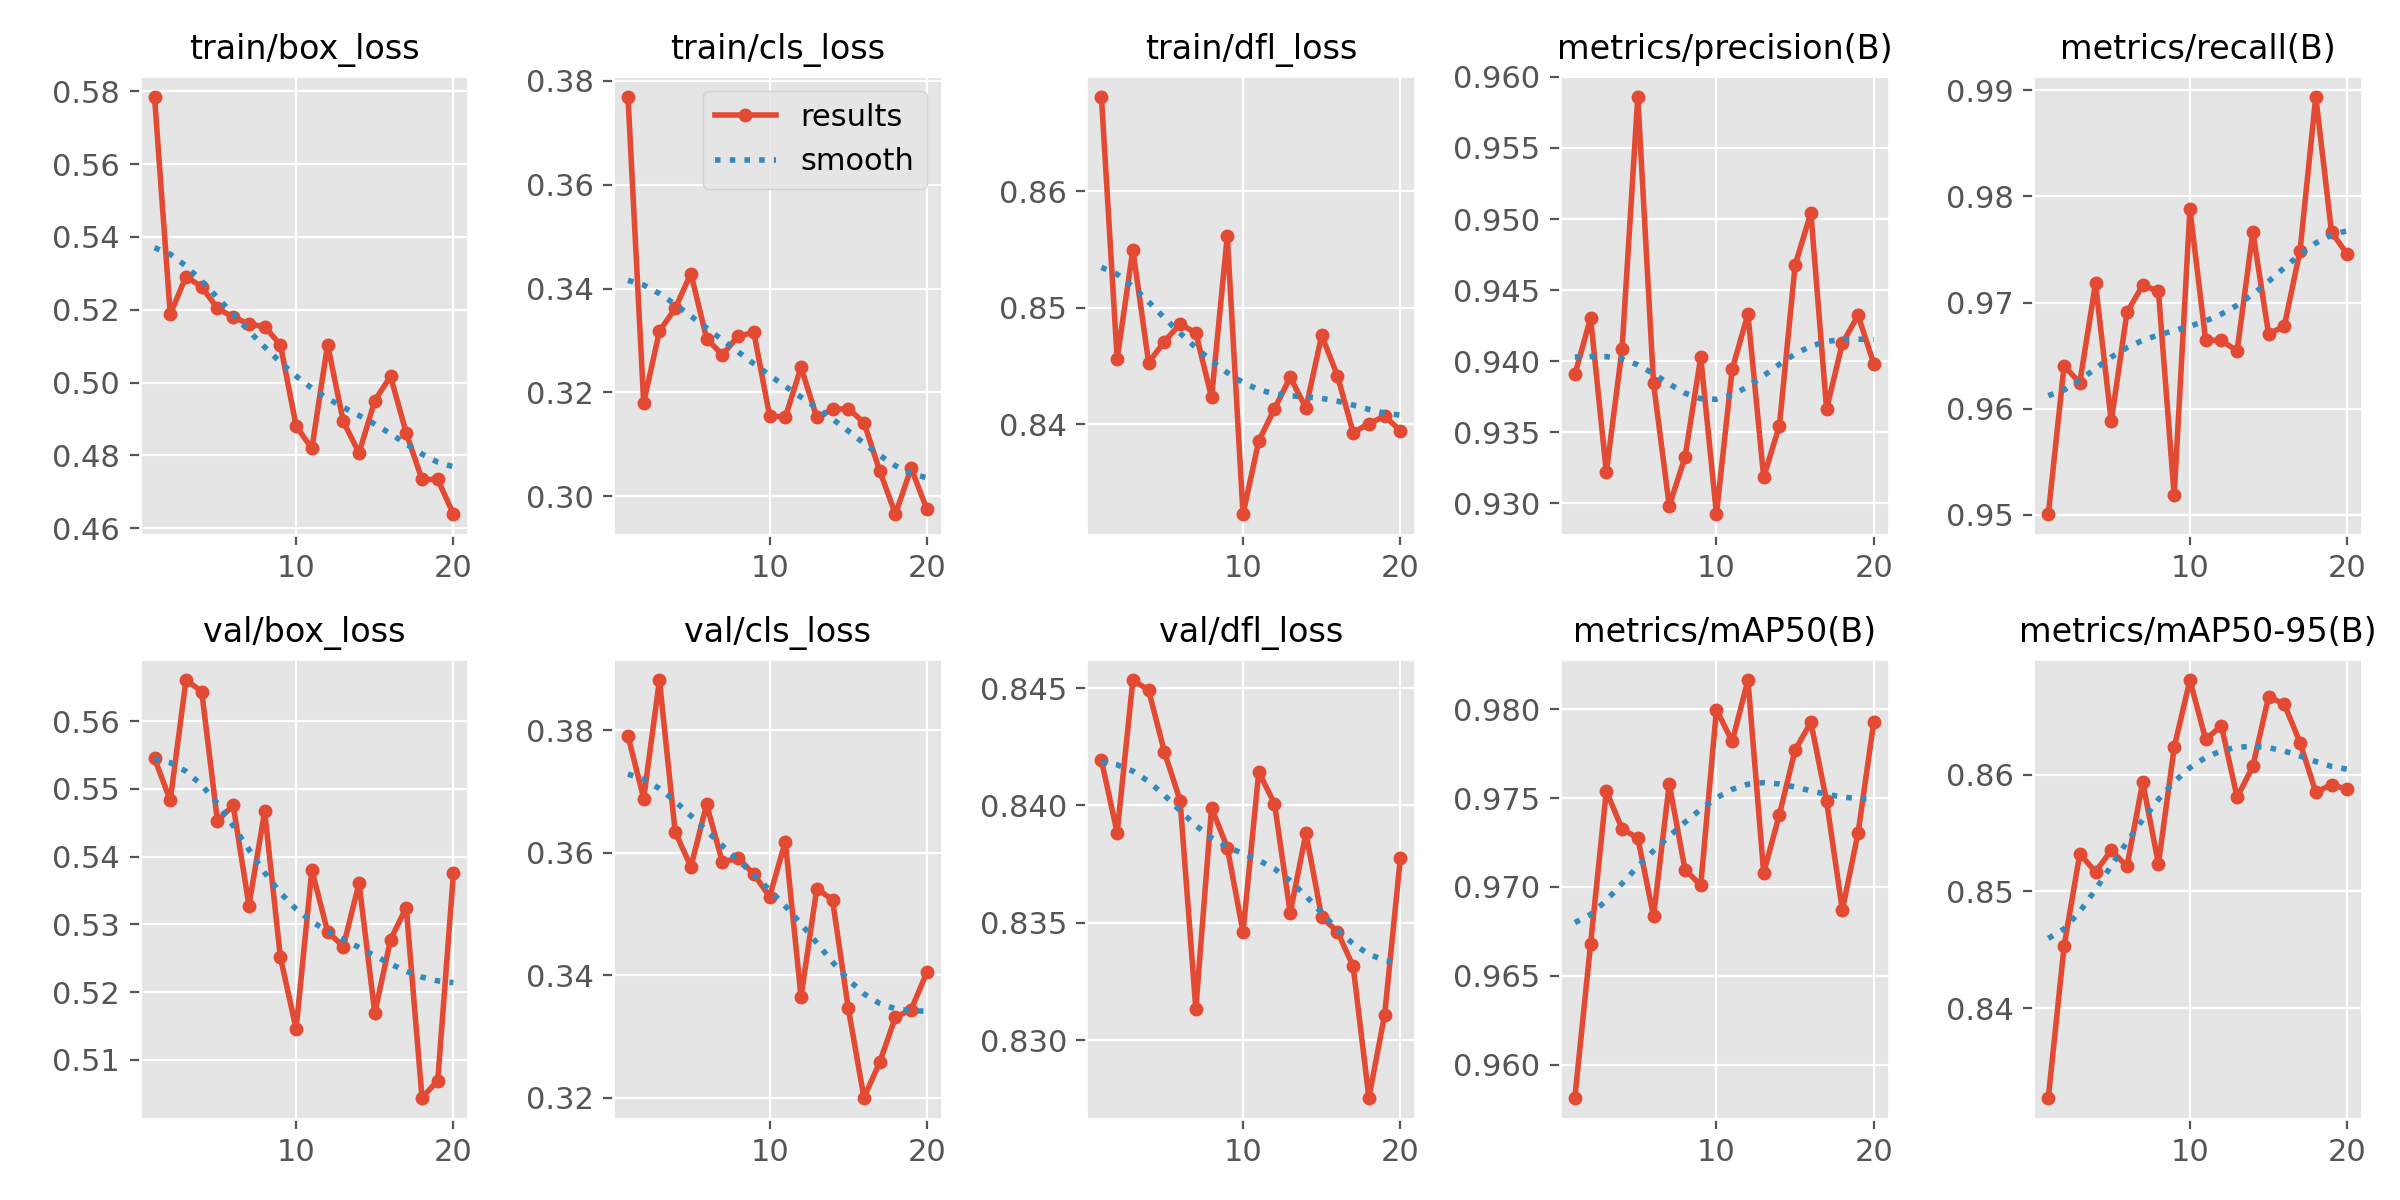

The table this chart was drawn from, first rows:
epoch, time, train/box_loss, train/cls_loss, train/dfl_loss, metrics/precision(B), metrics/recall(B), metrics/mAP50(B), metrics/mAP50-95(B), val/box_loss, val/cls_loss, val/dfl_loss, lr/pg0, lr/pg1, lr/pg2
1, 12.09, 0.5786, 0.377, 0.8681, 0.9391, 0.9501, 0.9582, 0.8324, 0.5545, 0.3791, 0.8419, 0.0004627, 0.0004627, 0.0004627
2, 24.5, 0.5188, 0.318, 0.8456, 0.943, 0.964, 0.9668, 0.8453, 0.5483, 0.3689, 0.8388, 0.0009205, 0.0009205, 0.0009205
3, 36.61, 0.5291, 0.3318, 0.855, 0.9322, 0.9625, 0.9754, 0.8532, 0.5661, 0.3882, 0.8453, 0.001359, 0.001359, 0.001359
4, 48.76, 0.5263, 0.3362, 0.8453, 0.9408, 0.9718, 0.9733, 0.8517, 0.5644, 0.3634, 0.8449, 0.001344, 0.001344, 0.001344
5, 60.22, 0.5204, 0.3429, 0.8471, 0.9586, 0.9588, 0.9728, 0.8535, 0.5453, 0.3577, 0.8423, 0.001316, 0.001316, 0.001316
6, 68.64, 0.518, 0.3303, 0.8486, 0.9384, 0.9691, 0.9684, 0.8522, 0.5476, 0.3679, 0.8402, 0.001288, 0.001288, 0.001288
7, 77.5, 0.5161, 0.3272, 0.8478, 0.9298, 0.9716, 0.9758, 0.8593, 0.5328, 0.3585, 0.8314, 0.001259, 0.001259, 0.001259
8, 85.99, 0.5154, 0.3308, 0.8423, 0.9332, 0.9711, 0.971, 0.8524, 0.5467, 0.3592, 0.8399, 0.001231, 0.001231, 0.001231
9, 95.14, 0.5104, 0.3315, 0.8561, 0.9403, 0.9518, 0.9701, 0.8623, 0.5252, 0.3565, 0.8382, 0.001203, 0.001203, 0.001203
10, 103.8, 0.4881, 0.3155, 0.8323, 0.9292, 0.9788, 0.98, 0.8681, 0.5146, 0.3528, 0.8346, 0.001174, 0.001174, 0.001174
11, 112.8, 0.4819, 0.3152, 0.8385, 0.9394, 0.9665, 0.9782, 0.863, 0.5381, 0.3618, 0.8414, 0.001146, 0.001146, 0.001146
12, 121.7, 0.5104, 0.3248, 0.8413, 0.9433, 0.9664, 0.9816, 0.8642, 0.5289, 0.3364, 0.8401, 0.001118, 0.001118, 0.001118
13, 130.3, 0.4893, 0.3151, 0.844, 0.9318, 0.9654, 0.9708, 0.858, 0.5267, 0.3542, 0.8354, 0.001089, 0.001089, 0.001089
14, 139.1, 0.4807, 0.3167, 0.8414, 0.9355, 0.9767, 0.9741, 0.8607, 0.5361, 0.3523, 0.8388, 0.001061, 0.001061, 0.001061
15, 148.6, 0.495, 0.3169, 0.8476, 0.9468, 0.967, 0.9777, 0.8667, 0.5169, 0.3346, 0.8352, 0.001033, 0.001033, 0.001033
16, 158, 0.5018, 0.3141, 0.8442, 0.9504, 0.9678, 0.9793, 0.866, 0.5277, 0.32, 0.8346, 0.001005, 0.001005, 0.001005
17, 166.8, 0.4861, 0.3049, 0.8393, 0.9366, 0.9749, 0.9748, 0.8627, 0.5325, 0.3258, 0.8331, 0.0009763, 0.0009763, 0.0009763
18, 175.3, 0.4734, 0.2965, 0.84, 0.9413, 0.9894, 0.9687, 0.8585, 0.5044, 0.3331, 0.8276, 0.000948, 0.000948, 0.000948
19, 184.8, 0.4734, 0.3054, 0.8407, 0.9432, 0.9767, 0.973, 0.8591, 0.5069, 0.3344, 0.8311, 0.0009197, 0.0009197, 0.0009197
20, 193.5, 0.4639, 0.2974, 0.8394, 0.9398, 0.9746, 0.9793, 0.8587, 0.5375, 0.3405, 0.8378, 0.0008914, 0.0008914, 0.0008914
